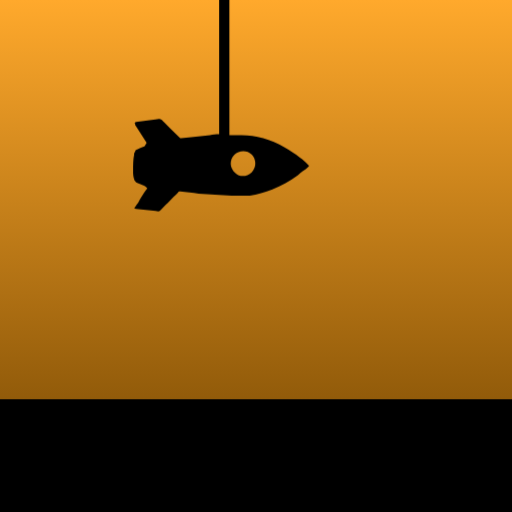
t = 0.00 s
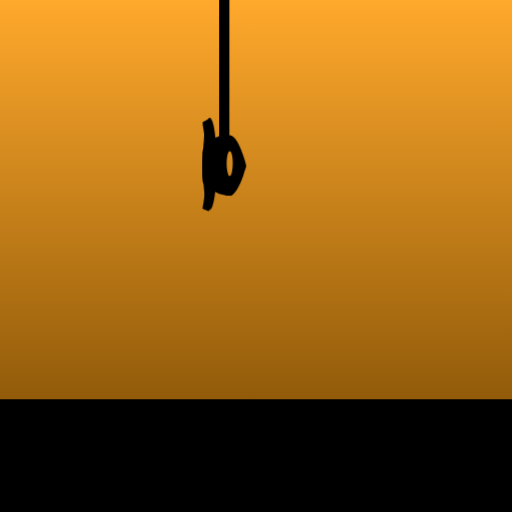
t = 1.88 s
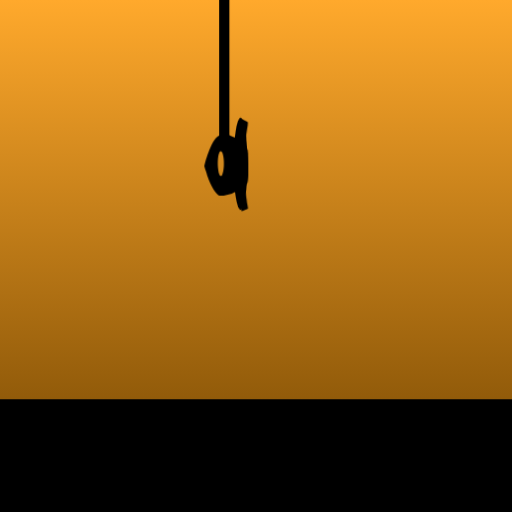
t = 3.13 s
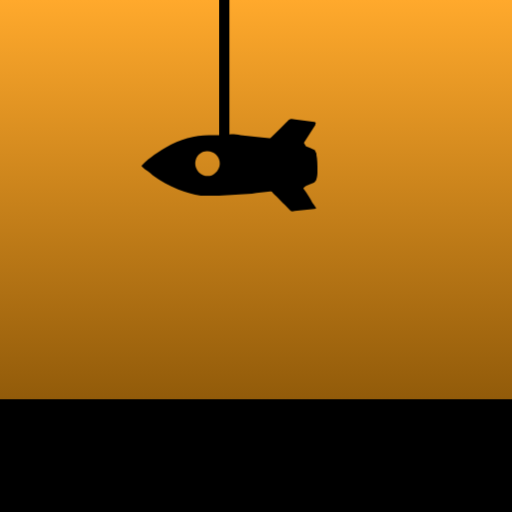
t = 5.00 s
t = 6.88 s: frame unchanged from t = 3.13 s, image omitted
t = 8.13 s: frame unchanged from t = 1.88 s, image omitted

The animated SVG that drew these frames (rendered in a browser with its animation timeline set to each time). Animation: 2 CSS @keyframes rules; one cycle of 10.00 s, repeats indefinitely.

<?xml version="1.0" encoding="utf-8"?>
<svg version="1.1" xmlns="http://www.w3.org/2000/svg" xmlns:xlink="http://www.w3.org/1999/xlink" x="0px" y="0px"
	 viewBox="0 0 50 50" style="enable-background:new 0 0 50 50;" xml:space="preserve">
<style type="text/css">
	.st6{fill:#000000;}
	.st12{fill:url(#SVGID_1_);}

	#circle {
		transform-origin: 22px 16px;
		animation: circle 10s infinite linear;
	}

	#rocket {
		transform-origin: 22px 16px;
		animation: rocket 10s infinite linear;
	}

	#string {
		transform: scaleY(103%)
	}

	@keyframes rocket {
		0% { transform: scale(100%, 100%); }
		25% { transform: scale(0%, 100%); }
		50% { transform: scale(-100%, 100%); }
		75% { transform: scale(0%, 100%); }
		100% { transform: scale(100%, 100%); }
	}

	@keyframes circle {
		0% { transform: translateX(-6px) scale(0%, 100%); }
		25% { transform: translateX(0) scale(20%, 100%); }
		50% { transform: translateX(6px) scale(0%, 100%); }
		75% { transform: translateX(0) scale(20%, 100%); }
		100% { transform: translateX(-6px) scale(0%, 100%); }
	}

</style>
<g id="Layer_5">
	<linearGradient id="SVGID_1_" gradientUnits="userSpaceOnUse" x1="25" y1="0" x2="25" y2="50">
		<stop  offset="0" style="stop-color:#FFA92C"/>
		<stop  offset="1" style="stop-color:#734500"/>
	</linearGradient>
	<rect class="st12" width="50" height="50"/>
</g>
<g id="Object">
	<polygon id="table" points="0,39 0,39 0,50 0,50 50,50 50,50 50,39 50,39 	"/>
</g>
<g id="MovingParts">
	<path id="rocket" class="st6" d="M21.4,13.1c-0.3,0-0.6,0-0.9,0.1c-0.9,0.1-1.8,0.2-2.8,0.3c-0.1,0-0.1,0-0.2-0.1c-0.1-0.1-0.2-0.2-0.3-0.3
		c-0.4-0.4-0.8-0.8-1.2-1.2c0,0,0,0,0,0c-0.1-0.1-0.1-0.1-0.2-0.2c-0.1-0.1-0.2-0.1-0.3-0.1c-0.2,0-0.4,0.1-0.7,0.1
		c-0.5,0.1-1,0.1-1.5,0.2c-0.1,0-0.2,0.1-0.1,0.2c0,0,0,0,0,0.1c0.4,0.6,0.7,1.1,1.1,1.7c0,0,0,0.1,0,0.1c-0.1,0.1-0.1,0.2-0.2,0.3
		c-0.3,0.1-0.5,0.2-0.7,0.3c-0.1,0-0.2,0.1-0.2,0.2c-0.1,0.1-0.1,0.2-0.1,0.3c-0.1,0.5-0.1,1-0.1,1.6c0,0.3,0,0.5,0.1,0.8
		c0,0.1,0.1,0.2,0.2,0.3c0.2,0.1,0.5,0.2,0.7,0.3c0.1,0,0.2,0.1,0.3,0.2c0.1,0.1,0.1,0.1,0,0.2c-0.3,0.4-0.6,0.9-0.8,1.3
		c-0.1,0.1-0.2,0.3-0.3,0.4c-0.1,0.1-0.1,0.2,0.1,0.2c0,0,0,0,0,0c0.6,0.1,1.3,0.1,1.9,0.2c0.4,0.1,0.4,0,0.6-0.2
		c0.3-0.3,0.5-0.5,0.8-0.8c0.3-0.3,0.5-0.5,0.8-0.8c0-0.1,0.1-0.1,0.2-0.1c0.6,0.1,1.2,0.1,1.8,0.2c0.5,0,1.1,0.1,1.6,0.1
		c0.5,0,1.1,0.1,1.6,0.1c0.6,0,1.2,0,1.8,0c0.7-0.1,1.5-0.3,2.2-0.6c0.9-0.4,1.7-0.8,2.5-1.4c0.3-0.3,0.7-0.5,1-0.8
		c0.1-0.1,0.1-0.1,0-0.2c-0.3-0.3-0.5-0.5-0.8-0.7c-0.5-0.4-1-0.7-1.5-1c-0.7-0.4-1.4-0.7-2.1-0.9c-0.7-0.2-1.4-0.3-2.1-0.3
		c-0.4,0-0.8,0-1.2,0c0,0,0,0,0,0L21.4,13.1z M24.6,16.8c-0.5,0.5-1.2,0.5-1.6,0.1c-0.6-0.5-0.6-1.3-0.1-1.8c0.4-0.4,1.2-0.5,1.7,0
		C25,15.5,25.1,16.3,24.6,16.8z"/>
	<circle id="circle" class="st6" cx="21.9" cy="16" r="4.5"/>
	<polygon id="string" class="st6" points="22.4,13.1 22.4,0 21.4,0 21.4,13.1 	"/>
</g>
</svg>
